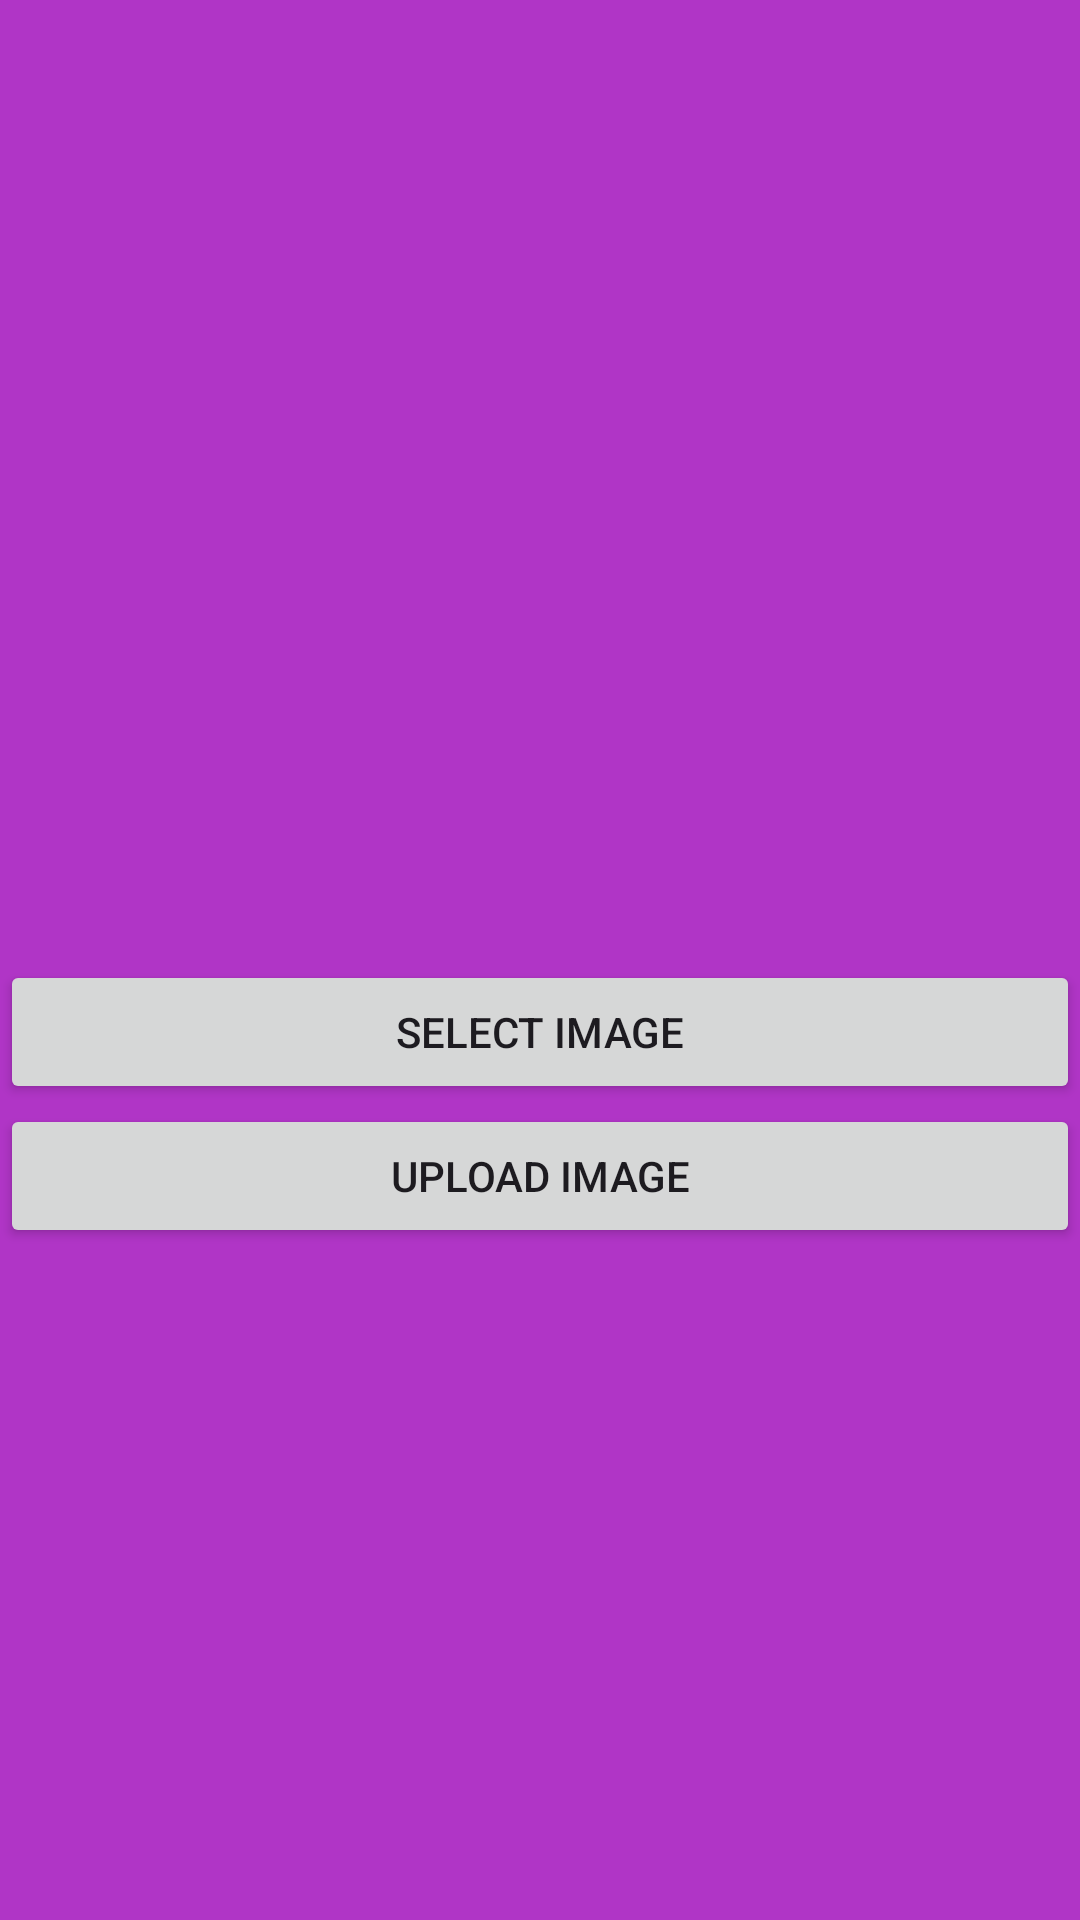

Layout XML and referenced resources for this Android screen:
<!-- AndroidManifest.xml: application theme Theme.Doll_project -->
<!-- res/layout/fragment_camera.xml -->
<?xml version="1.0" encoding="utf-8"?>
<LinearLayout xmlns:android="http://schemas.android.com/apk/res/android"
    xmlns:tools="http://schemas.android.com/tools"
    android:layout_width="match_parent"
    android:layout_height="match_parent"
    xmlns:app="http://schemas.android.com/apk/res-auto"
    tools:context=".CameraFragment"
    android:background="@color/pink"
    android:orientation="vertical">

    


    <ImageView
        android:id="@+id/selsectedPic"
        android:layout_width="match_parent"
        android:layout_height="300dp"
        android:layout_gravity="center"
        android:layout_margin="10dp"
        android:textAlignment="center" />


    <Button
        android:id="@+id/imgSelect"
        android:layout_width="match_parent"
        android:layout_height="wrap_content"
        android:text="Select Image" />

    <Button
        android:id="@+id/imgUpload"
        android:layout_width="match_parent"
        android:layout_height="wrap_content"
        android:text="Upload Image" />


</LinearLayout>
<!-- resources referenced by this layout -->
<resources>
  <color name="pink">#B035C6</color>
  <style name="Theme.Doll_project" parent="Base.Theme.Doll_project" />
  <style name="Base.Theme.Doll_project" parent="Theme.Material3.DayNight.NoActionBar">
          
          
      </style>
</resources>
